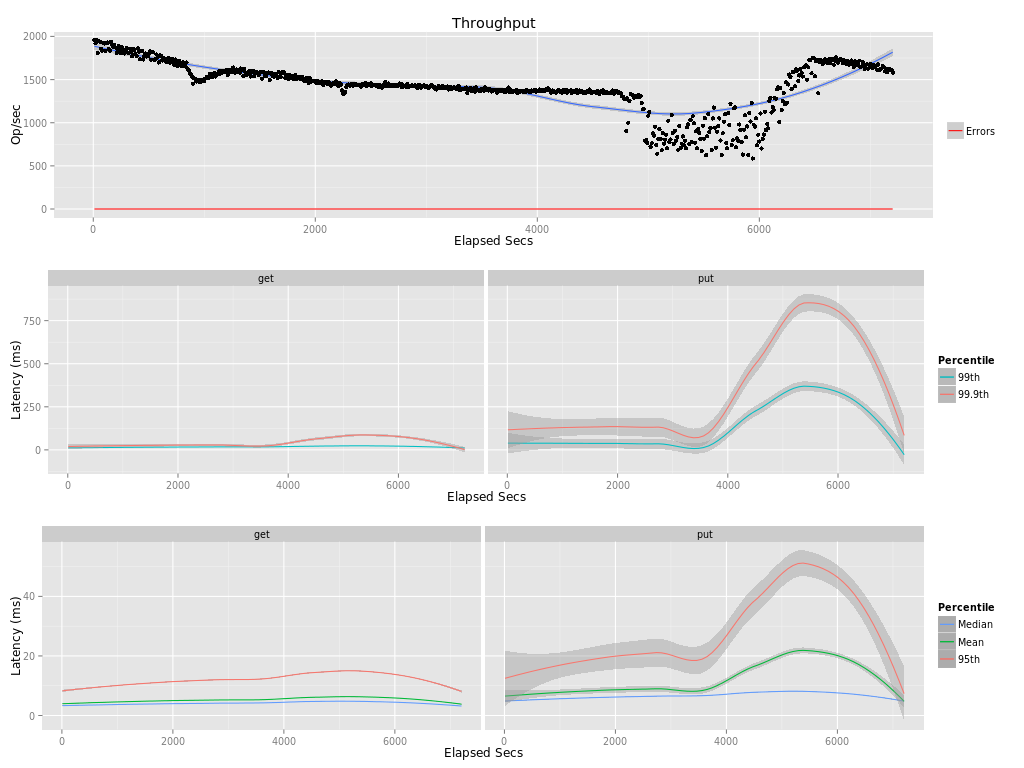

Values plotted in this chart, from the file beside it:
elapsed, window, total, successful, failed
10, 10, 19561, 19561, 0
20, 10, 19201, 19201, 0
30, 10, 19584, 19584, 0
40, 10, 18092, 18092, 0
50, 10, 19426, 19426, 0
60, 10, 19378, 19378, 0
70, 10, 18561, 18561, 0
80, 10, 18369, 18369, 0
90, 10, 19242, 19242, 0
100, 10, 19188, 19188, 0
110, 10, 18335, 18335, 0
120, 10, 19269, 19269, 0
130, 10, 19290, 19290, 0
140, 10, 18532, 18532, 0
150, 10, 18339, 18339, 0
160, 10, 19390, 19390, 0
170, 10, 19004, 19004, 0
180, 10, 18824, 18824, 0
190, 10, 19012, 19012, 0
200, 10, 18729, 18729, 0
210, 10, 18054, 18054, 0
220, 10, 18551, 18551, 0
230, 10, 18889, 18889, 0
240, 10, 18417, 18417, 0
250, 10, 18063, 18063, 0
260, 10, 18749, 18749, 0
270, 10, 18424, 18424, 0
280, 10, 18037, 18037, 0
290, 10, 18363, 18363, 0
300, 10, 18643, 18643, 0
310, 10, 18121, 18121, 0
320, 10, 18077, 18077, 0
330, 10, 18580, 18580, 0
340, 10, 18208, 18208, 0
350, 10, 17688, 17688, 0
360, 10, 18547, 18547, 0
370, 10, 18406, 18406, 0
380, 10, 17948, 17948, 0
390, 10, 17769, 17769, 0
400, 10, 18616, 18616, 0
410, 10, 18250, 18250, 0
420, 10, 17370, 17370, 0
430, 10, 18306, 18306, 0
440, 10, 18318, 18318, 0
450, 10, 17335, 17335, 0
460, 10, 17688, 17688, 0
470, 10, 18014, 18014, 0
480, 10, 17681, 17681, 0
490, 10, 17689, 17689, 0
500, 10, 18014, 18014, 0
510, 10.0, 18263, 18263, 0
520, 10, 17296, 17296, 0
530, 10, 18210, 18210, 0
540, 10, 18162, 18162, 0
550, 10, 17266, 17266, 0
560, 10, 17359, 17359, 0
570, 10, 17913, 17913, 0
580, 10, 17584, 17584, 0
590, 10, 16988, 16988, 0
600, 10, 17832, 17832, 0
... 661 more rows
